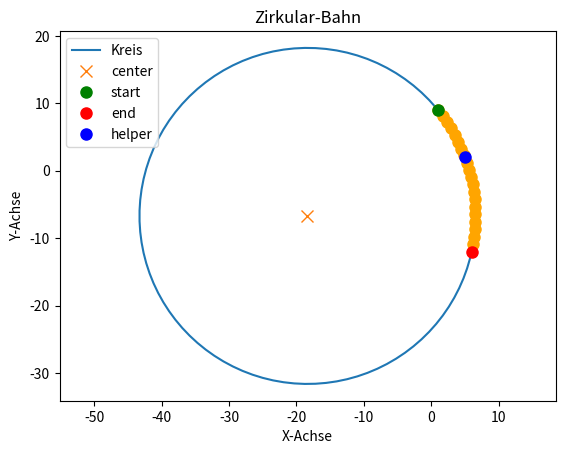

This chart was generated by the following Python code:
import matplotlib.pyplot as plt
import numpy as np
import math as m


def calculate_circular_motion(start, ende, hilfspunkt, dsteps):
    start_x, start_y = start[0, 0], start[1, 0]
    ende_x, ende_y = ende[0, 0], ende[1, 0]
    hilf_x, hilf_y = hilfspunkt[0, 0], hilfspunkt[1, 0]

    # Hilfsgrößen für Determinanten
    M = np.matrix([
        [start_x, start_y, 1],
        [ende_x, ende_y, 1],
        [hilf_x, hilf_y, 1]
    ])

    Mx = np.matrix([
        [start_x ** 2 + start_y ** 2, start_y, 1],
        [ende_x ** 2 + ende_y ** 2, ende_y, 1],
        [hilf_x ** 2 + hilf_y ** 2, hilf_y, 1]
    ])

    My = np.matrix([
        [start_x, start_x ** 2 + start_y ** 2, 1],
        [ende_x, ende_x ** 2 + ende_y ** 2, 1],
        [hilf_x, hilf_x ** 2 + hilf_y ** 2, 1]
    ])

    # Berechnung Mittelpunkt
    center_x = np.linalg.det(Mx) / (2 * np.linalg.det(M))
    center_y = np.linalg.det(My) / (2 * np.linalg.det(M))

    # Berechnung Radius
    radius = np.sqrt((center_x - start_x) ** 2 + (center_y - start_y) ** 2)
    center = np.matrix([[center_x], [center_y], [1]])

    vec_start = np.array([start_x - center_x, start_y - center_y])
    vec_end = np.array([ende_x - center_x, ende_y - center_y])

    # Winkel zwischen Vektoren:
    dot_product = np.dot(vec_start, vec_end)
    norm_start = np.linalg.norm(vec_start)
    norm_end = np.linalg.norm(vec_end)
    cos_theta = dot_product / (norm_start * norm_end)
    delta_theta = np.arccos(np.clip(cos_theta, -1.0, 1.0)) / dsteps

    point_list = []

    # Neue Vektoren (und Punkte) berechnen, indem Vektor um Winkel delta_theta schrittweise gedreht wird:
    for i in range(dsteps):
        rotation_matrix = np.array([
            [np.cos(delta_theta * -i), -np.sin(delta_theta * -i)],
            [np.sin(delta_theta * -i), np.cos(delta_theta * -i)]
        ])

        new_vector = np.dot(rotation_matrix, vec_start)

        point_list.append([new_vector[0] + center_x, new_vector[1] + center_y])

    return center, radius, point_list


def draw_circular_motion(start, ende, hilfspunkt, point_list, center, radius):
    # Plotte den Kreis
    if radius != 0:
        theta = np.linspace(0, 2 * np.pi, 100)
        x_circle = center.item(0) + radius * np.cos(theta)
        y_circle = center.item(1) + radius * np.sin(theta)
        plt.plot(x_circle, y_circle, label='Kreis')
        plt.plot(center[0], center[1], marker='x', linestyle='', markersize=8, label="center")

    # plotte die Zwischenpunkte
    for points in point_list:
        plt.plot(points[0], points[1], marker='o', linestyle='', markersize=8, color="orange")

    # plotte start und ende und center
    plt.plot(start[0], start[1], marker='o', linestyle='', markersize=8, color="green", label="start")
    plt.plot(ende[0], ende[1], marker='o', linestyle='', markersize=8, color="red", label="end")
    plt.plot(hilfspunkt[0], hilfspunkt[1], marker='o', linestyle='', markersize=8, color="blue", label="helper")

    # Setze das Seitenverhältnis auf gleich, um eine korrekte Darstellung sicherzustellen
    plt.axis('equal')

    # Beschriftungen hinzufügen
    plt.title('Zirkular-Bahn')
    plt.xlabel('X-Achse')
    plt.ylabel('Y-Achse')

    # Legende anzeigen
    plt.legend()

    # Plot anzeigen
    plt.show()


if __name__ == '__main__':
    start = np.matrix('1 ; 9; 1')
    ende = np.matrix('6 ; -12; 1')
    hilfspunkt = np.matrix('5; 2; 1')
    dsteps = 20
    centerpoint, radius, point_list = calculate_circular_motion(start, ende, hilfspunkt, dsteps)
    draw_circular_motion(start, ende, hilfspunkt, point_list, centerpoint, radius)
